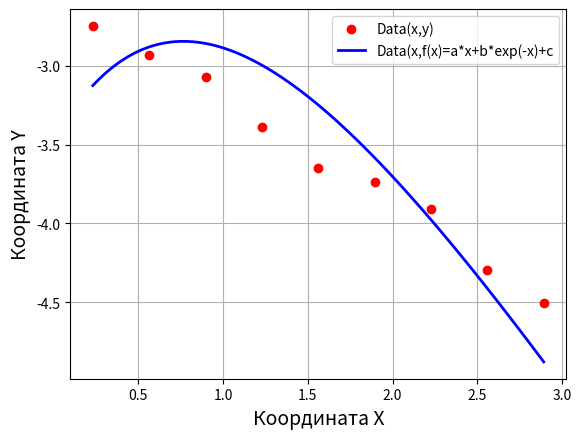

This figure's Python source:
import matplotlib.pyplot as plt
import matplotlib as mpl
import numpy as np
from math import exp

def mnkGP(x,y): # функция которую можно использзовать в програме
              n=len(x) # количество элементов в списках
              x_linespace = np.linspace(np.min(x), np.max(x), 100)
              s11 = float(sum([2*(x[i]**2) for i in range(0, n)]))  # сумма 2*x^2
              s12 = float(sum([2*exp(-x[i])*x[i] for i in range(0, n)]))  # 2*exp(-x)*x
              s13 = float(sum([2*x[i] for i in range(0, n)]))  # сумма 2*x
              s21 = s12
              s22 = float(sum([2*exp(-2*x[i]) for i in range(0, n)]))  # сумма 2*exp(-2x)
              s23 = float(sum([2*exp(-x[i]) for i in range(0, n)]))  # сумма 2*exp(-x)
              s31 = float(sum([2*x[i] for i in range(0, n)]))  # сумма 2*x
              s32 = s23
              s33 = 2.0
              coef1 = float(sum([2*y[i]*x[i] for i in range(0, n)]))  # сумма 2*y*x
              coef2 = float(sum([2*exp(-x[i])*y[i] for i in range(0, n)]))  # сумма 2*exp(-x)*y
              coef3 = float(sum([2*y[i] for i in range(0, n)]))  # сумма 2*y
              A = np.array([[s11, s12, s13], [s21, s22, s23], [s31, s32, s33]])
              B = np.array([coef1, coef2, coef3])
              C = np.linalg.solve(A, B)
              a = C[0]
              b = C[1]
              c = C[2]
              s4 = [a*X+b*exp(-X)+c for X in x_linespace] # список значений гиперболической функции
              plt.xlabel('Координата X', size=14)
              plt.ylabel('Координата Y', size=14)
              plt.plot(x, y, color='r', linestyle=' ', marker='o', label='Data(x,y)')
              plt.plot(x_linespace, s4, color='b', linewidth=2, label='Data(x,f(x)=a*x+b*exp(-x)+c')
              plt.legend(loc='best')
              plt.grid(True)
              plt.show()
x = np.array([0.231, 0.564, 0.896, 1.229, 1.561, 1.894, 2.227, 2.559, 2.892])

y = np.array([-2.748, -2.932, -3.070, -3.391, -3.648, -3.737, -3.911, -4.294, -4.506]) # данные для проверки по функции y=a/x+b*exp(x)+c

mnkGP(x, y)